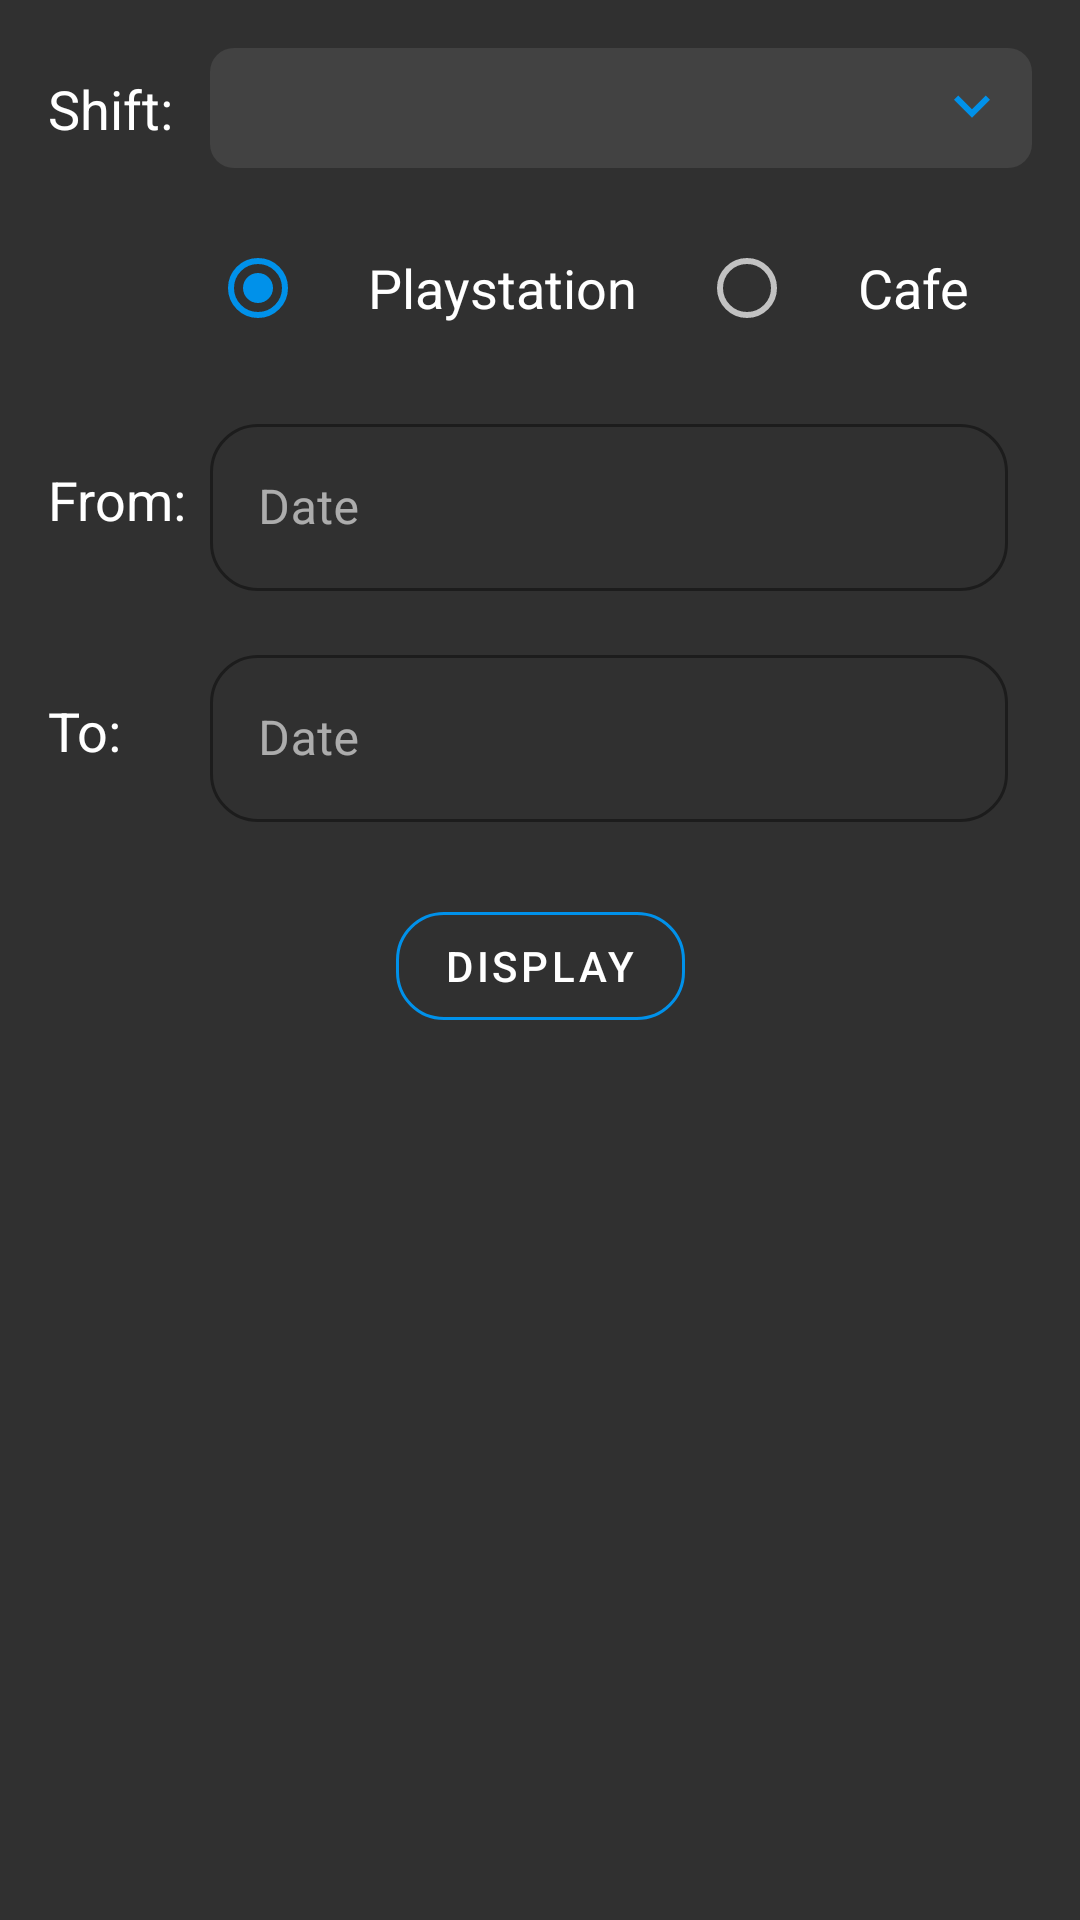

Produce the Android XML layout that renders to this screen, including the resource entries it uses.
<!-- AndroidManifest.xml: application theme AppTheme -->
<!-- res/layout/fragment_select_report.xml -->
<?xml version="1.0" encoding="utf-8"?>
<androidx.constraintlayout.widget.ConstraintLayout xmlns:android="http://schemas.android.com/apk/res/android"
    xmlns:app="http://schemas.android.com/apk/res-auto"
    xmlns:tools="http://schemas.android.com/tools"
    android:layout_width="match_parent"
    android:layout_height="match_parent">

    <androidx.constraintlayout.widget.ConstraintLayout
        android:id="@+id/cl_report_details"
        android:layout_width="match_parent"
        android:layout_height="match_parent"
        tools:layout_editor_absoluteX="0dp"
        tools:layout_editor_absoluteY="59dp">

        <TextView
            android:id="@+id/textView8"
            style="@style/SmallHeadLineTextView"
            android:layout_width="wrap_content"
            android:layout_height="wrap_content"
            android:layout_marginStart="16dp"
            android:text="Shift:"
            app:layout_constraintBottom_toBottomOf="@+id/s_shift"
            app:layout_constraintStart_toStartOf="parent"
            app:layout_constraintTop_toTopOf="@+id/s_shift" />

        <Spinner
            android:id="@+id/s_shift"
            style="@style/Spinner"
            android:layout_width="0dp"
            android:layout_height="40dp"
            android:layout_marginStart="8dp"
            android:layout_marginTop="16dp"
            android:layout_marginEnd="16dp"
            app:layout_constraintEnd_toEndOf="parent"
            app:layout_constraintStart_toEndOf="@+id/barrier2"
            app:layout_constraintTop_toTopOf="parent" />

        <ImageView
            android:id="@+id/iv_open_spinner"
            android:layout_width="wrap_content"
            android:layout_height="0dp"
            android:layout_marginEnd="8dp"
            app:layout_constraintBottom_toBottomOf="@+id/s_shift"
            app:layout_constraintEnd_toEndOf="@+id/s_shift"
            app:layout_constraintTop_toTopOf="@+id/s_shift"
            app:srcCompat="@drawable/ic_spinner_arrow_down" />

        <RadioGroup
            android:id="@+id/rg_report_type"
            android:layout_width="0dp"
            android:layout_height="wrap_content"
            android:layout_marginStart="8dp"
            android:layout_marginTop="16dp"
            android:layout_marginEnd="16dp"
            android:checkedButton="@id/rb_playstation"
            android:orientation="horizontal"
            app:layout_constraintEnd_toEndOf="parent"
            app:layout_constraintStart_toEndOf="@+id/barrier2"
            app:layout_constraintTop_toBottomOf="@+id/s_shift">

            <RadioButton
                android:id="@+id/rb_playstation"
                style="@style/SmallHeadLineTextView"
                android:layout_width="wrap_content"
                android:layout_height="wrap_content"
                android:layout_weight="1"
                android:gravity="center"
                android:text="Playstation" />

            <RadioButton
                android:id="@+id/rb_cafe"
                style="@style/SmallHeadLineTextView"
                android:layout_width="wrap_content"
                android:layout_height="wrap_content"
                android:layout_weight="1"
                android:gravity="center"
                android:text="Cafe" />
        </RadioGroup>

        <Spinner
            android:id="@+id/s_cafe_type"
            style="@style/Spinner"
            android:layout_width="0dp"
            android:layout_height="40dp"
            android:layout_marginTop="8dp"
            android:visibility="gone"
            app:layout_constraintEnd_toEndOf="@+id/rg_report_type"
            app:layout_constraintStart_toStartOf="@+id/rg_report_type"
            app:layout_constraintTop_toBottomOf="@+id/rg_report_type" />

        <ImageView
            android:id="@+id/iv_open_spinner2"
            android:layout_width="wrap_content"
            android:layout_height="0dp"
            android:layout_marginEnd="8dp"
            android:visibility="gone"
            app:layout_constraintBottom_toBottomOf="@+id/s_cafe_type"
            app:layout_constraintEnd_toEndOf="@+id/s_cafe_type"
            app:layout_constraintTop_toTopOf="@+id/s_cafe_type"
            app:srcCompat="@drawable/ic_spinner_arrow_down" />


        <TextView
            android:id="@+id/textView"
            style="@style/SmallHeadLineTextView"
            android:layout_width="wrap_content"
            android:layout_height="wrap_content"
            android:layout_marginStart="16dp"
            android:text="From:"
            app:layout_constraintBottom_toBottomOf="@+id/til_from_date"
            app:layout_constraintStart_toStartOf="parent"
            app:layout_constraintTop_toTopOf="@+id/til_from_date" />

        <TextView
            android:id="@+id/textView9"
            style="@style/SmallHeadLineTextView"
            android:layout_width="wrap_content"
            android:layout_height="wrap_content"
            android:text="To:"
            app:layout_constraintBottom_toBottomOf="@+id/til_to_date"
            app:layout_constraintStart_toStartOf="@+id/textView"
            app:layout_constraintTop_toTopOf="@+id/til_to_date" />

        <androidx.constraintlayout.widget.Barrier
            android:id="@+id/barrier2"
            android:layout_width="wrap_content"
            android:layout_height="wrap_content"
            app:barrierDirection="end"
            app:constraint_referenced_ids="textView9,textView,textView8"
            tools:layout_editor_absoluteX="411dp" />

        <com.google.android.material.textfield.TextInputLayout
            android:id="@+id/til_from_date"
            style="@style/OutlinedTextInputLayout"
            android:layout_width="0dp"
            android:layout_height="wrap_content"
            android:layout_marginStart="8dp"
            android:layout_marginTop="16dp"
            android:layout_marginEnd="24dp"
            app:layout_constraintEnd_toEndOf="parent"
            app:layout_constraintStart_toEndOf="@+id/barrier2"
            app:layout_constraintTop_toBottomOf="@+id/s_cafe_type">

            <com.google.android.material.textfield.TextInputEditText
                android:layout_width="match_parent"
                android:layout_height="wrap_content"
                android:hint="Date" />
        </com.google.android.material.textfield.TextInputLayout>

        <com.google.android.material.textfield.TextInputLayout
            android:id="@+id/til_to_date"
            style="@style/OutlinedTextInputLayout"
            android:layout_width="0dp"
            android:layout_height="wrap_content"
            android:layout_marginStart="8dp"
            android:layout_marginTop="16dp"
            android:layout_marginEnd="24dp"
            app:layout_constraintEnd_toEndOf="parent"
            app:layout_constraintStart_toEndOf="@+id/barrier2"
            app:layout_constraintTop_toBottomOf="@+id/til_from_date">

            <com.google.android.material.textfield.TextInputEditText
                android:layout_width="match_parent"
                android:layout_height="wrap_content"
                android:hint="Date" />
        </com.google.android.material.textfield.TextInputLayout>

        <com.google.android.material.button.MaterialButton
            android:id="@+id/mbtn_go"
            style="@style/OutlinedButton"
            android:layout_width="wrap_content"
            android:layout_height="wrap_content"
            android:layout_marginStart="32dp"
            android:layout_marginTop="24dp"
            android:layout_marginEnd="32dp"
            android:layout_marginBottom="16dp"
            android:text="@string/display"
            app:layout_constraintBottom_toBottomOf="parent"
            app:layout_constraintEnd_toEndOf="parent"
            app:layout_constraintStart_toStartOf="parent"
            app:layout_constraintTop_toBottomOf="@+id/til_to_date"
            app:layout_constraintVertical_bias="0.0" />

        <View
            android:id="@+id/view_from_date"
            android:layout_width="0dp"
            android:layout_height="0dp"
            android:layout_marginTop="8dp"
            app:layout_constraintBottom_toBottomOf="@+id/til_from_date"
            app:layout_constraintEnd_toEndOf="@+id/til_from_date"
            app:layout_constraintStart_toStartOf="@+id/til_from_date"
            app:layout_constraintTop_toTopOf="@+id/til_from_date" />

        <View
            android:id="@+id/view_to_date"
            android:layout_width="0dp"
            android:layout_height="0dp"
            app:layout_constraintBottom_toBottomOf="@+id/til_to_date"
            app:layout_constraintEnd_toEndOf="@+id/til_to_date"
            app:layout_constraintStart_toStartOf="@+id/til_to_date"
            app:layout_constraintTop_toTopOf="@+id/til_to_date" />
    </androidx.constraintlayout.widget.ConstraintLayout>

    <androidx.recyclerview.widget.RecyclerView
        android:id="@+id/recyclerview"
        android:layout_width="0dp"
        android:layout_height="0dp"
        android:visibility="gone"
        app:layoutManager="androidx.recyclerview.widget.LinearLayoutManager"
        app:layout_constraintBottom_toBottomOf="parent"
        app:layout_constraintEnd_toEndOf="parent"
        app:layout_constraintStart_toStartOf="parent"
        app:layout_constraintTop_toTopOf="parent" />

    <include
        layout="@layout/loading_view"
        tools:visibility="gone" />

    <include
        layout="@layout/empty_view"
        tools:visibility="gone" />
</androidx.constraintlayout.widget.ConstraintLayout>
<!-- res/layout/loading_view.xml (included above) -->
<?xml version="1.0" encoding="utf-8"?>
<ImageView xmlns:android="http://schemas.android.com/apk/res/android"
    xmlns:app="http://schemas.android.com/apk/res-auto"
    xmlns:tools="http://schemas.android.com/tools"
    android:id="@+id/iv_loading"
    android:layout_width="match_parent"
    android:layout_height="match_parent"
    android:padding="140dp"
    android:visibility="gone"
    app:srcCompat="@drawable/avd_controller_animator"
    android:background="@color/colorDialogBackground"
    app:layout_constraintBottom_toBottomOf="parent"
    tools:visibility="visible" />
<!-- res/layout/empty_view.xml (included above) -->
<?xml version="1.0" encoding="utf-8"?>
<androidx.constraintlayout.widget.ConstraintLayout xmlns:android="http://schemas.android.com/apk/res/android"
    xmlns:app="http://schemas.android.com/apk/res-auto"
    android:layout_width="match_parent"
    android:layout_height="match_parent"
    android:visibility="gone"
    android:id="@+id/cl_empty_view"
    tools:visibility="visible"
    xmlns:tools="http://schemas.android.com/tools">

    <ImageView
        android:id="@+id/iv_empty"
        android:layout_width="wrap_content"
        android:layout_height="wrap_content"
        android:padding="140dp"
        app:layout_constraintBottom_toBottomOf="parent"
        app:layout_constraintEnd_toEndOf="parent"
        app:layout_constraintStart_toStartOf="parent"
        app:layout_constraintTop_toTopOf="parent"
        app:srcCompat="@drawable/avd_controller_empty_view"
         />

    <TextView
        style="@style/SmallHeadLineTextView"
        android:id="@+id/textView24"
        android:layout_width="wrap_content"
        android:layout_height="wrap_content"
        android:text="@string/no_data_to_display"
        app:layout_constraintBottom_toBottomOf="@+id/iv_empty"
        app:layout_constraintEnd_toEndOf="@+id/iv_empty"
        app:layout_constraintStart_toStartOf="@+id/iv_empty"
        app:layout_constraintTop_toTopOf="@+id/iv_empty"
        app:layout_constraintVertical_bias="0.7" />
</androidx.constraintlayout.widget.ConstraintLayout>
<!-- resources referenced by this layout -->
<resources>
  <color name="colorDialogBackground">#424242</color>
  <!-- drawable avd_controller_animator (drawable) -->
  <?xml version="1.0" encoding="utf-8"?>
  <animated-vector xmlns:android="http://schemas.android.com/apk/res/android"
      xmlns:tools="http://schemas.android.com/tools"
      android:drawable="@drawable/avd_controller"
      tools:ignore="NewApi">
  
      <target
          android:name="path_1"
          android:animation="@animator/controller_path1_animator" />
  
      <target
          android:name="path_2"
          android:animation="@animator/controller_path2_animator" />
  
      <target
          android:name="path_3"
          android:animation="@animator/controller_path3_animator" />
  </animated-vector>
  <!-- drawable avd_controller_empty_view: vector/xml drawable (drawable, 4346 chars, omitted) -->
  <!-- drawable ic_spinner_arrow_down (drawable) -->
  <vector xmlns:android="http://schemas.android.com/apk/res/android"
      android:width="24dp"
      android:height="24dp"
      android:autoMirrored="true"
      android:viewportWidth="24.0"
      android:viewportHeight="24.0">
      <path
          android:fillColor="@color/colorAccent"
          android:pathData="M7.41,7.84L12,12.42l4.59,-4.58L18,9.25l-6,6 -6,-6z" />
  </vector>
  <string name="display">Display</string>
  <string name="no_data_to_display">NO DATA TO DISPLAY.</string>
  <style name="OutlinedButton" parent="Widget.MaterialComponents.Button.OutlinedButton">
          <item name="cornerRadius">16dp</item>
          <item name="strokeColor">@color/colorAccent</item>
          <item name="android:textColor">@color/textColorWhite</item>
      </style>
  <style name="OutlinedTextInputLayout" parent="Widget.MaterialComponents.TextInputLayout.OutlinedBox">
          <item name="boxCornerRadiusTopStart">16dp</item>
          <item name="boxCornerRadiusTopEnd">16dp</item>
          <item name="boxCornerRadiusBottomStart">16dp</item>
          <item name="boxCornerRadiusBottomEnd">16dp</item>
          <item name="boxStrokeColor">@color/colorAccent</item>
      </style>
  <style name="SmallHeadLineTextView">
          <item name="android:textAppearance">@style/TextAppearance.AppCompat.Medium</item>
          <item name="android:textColor">@color/textColorWhite</item>
      </style>
  <style name="Spinner" parent="Widget.AppCompat.Spinner">
          <item name="android:spinnerMode">dropdown</item>
          <item name="android:background">@drawable/dialog_background</item>
      </style>
  <style name="AppTheme" parent="Theme.MaterialComponents">
          <item name="colorPrimary">@color/colorPrimary</item>
          <item name="colorPrimaryDark">@color/colorPrimaryDark</item>
          <item name="colorAccent">@color/colorAccent</item>
          <item name="android:navigationBarColor" tools:ignore="NewApi">@color/colorPrimaryDark</item>
          <item name="dialogTheme">@style/AppTheme</item>
          <item name="android:windowBackground">@color/colorWindowBackground</item>
      </style>
  <!-- drawable avd_controller: vector/xml drawable (drawable, 4292 chars, omitted) -->
  <color name="colorAccent">#0091EA</color>
  <color name="textColorWhite">#FFFFFF</color>
  <!-- drawable dialog_background (drawable) -->
  <?xml version="1.0" encoding="utf-8"?>
  <shape xmlns:android="http://schemas.android.com/apk/res/android"
      android:shape="rectangle">
      <solid android:color="@color/colorDialogBackground" />
      <corners android:radius="8dp" />
  </shape>
  <color name="colorPrimary">#121212</color>
  <color name="colorPrimaryDark">#121212</color>
  <color name="colorWindowBackground">#303030</color>
</resources>
